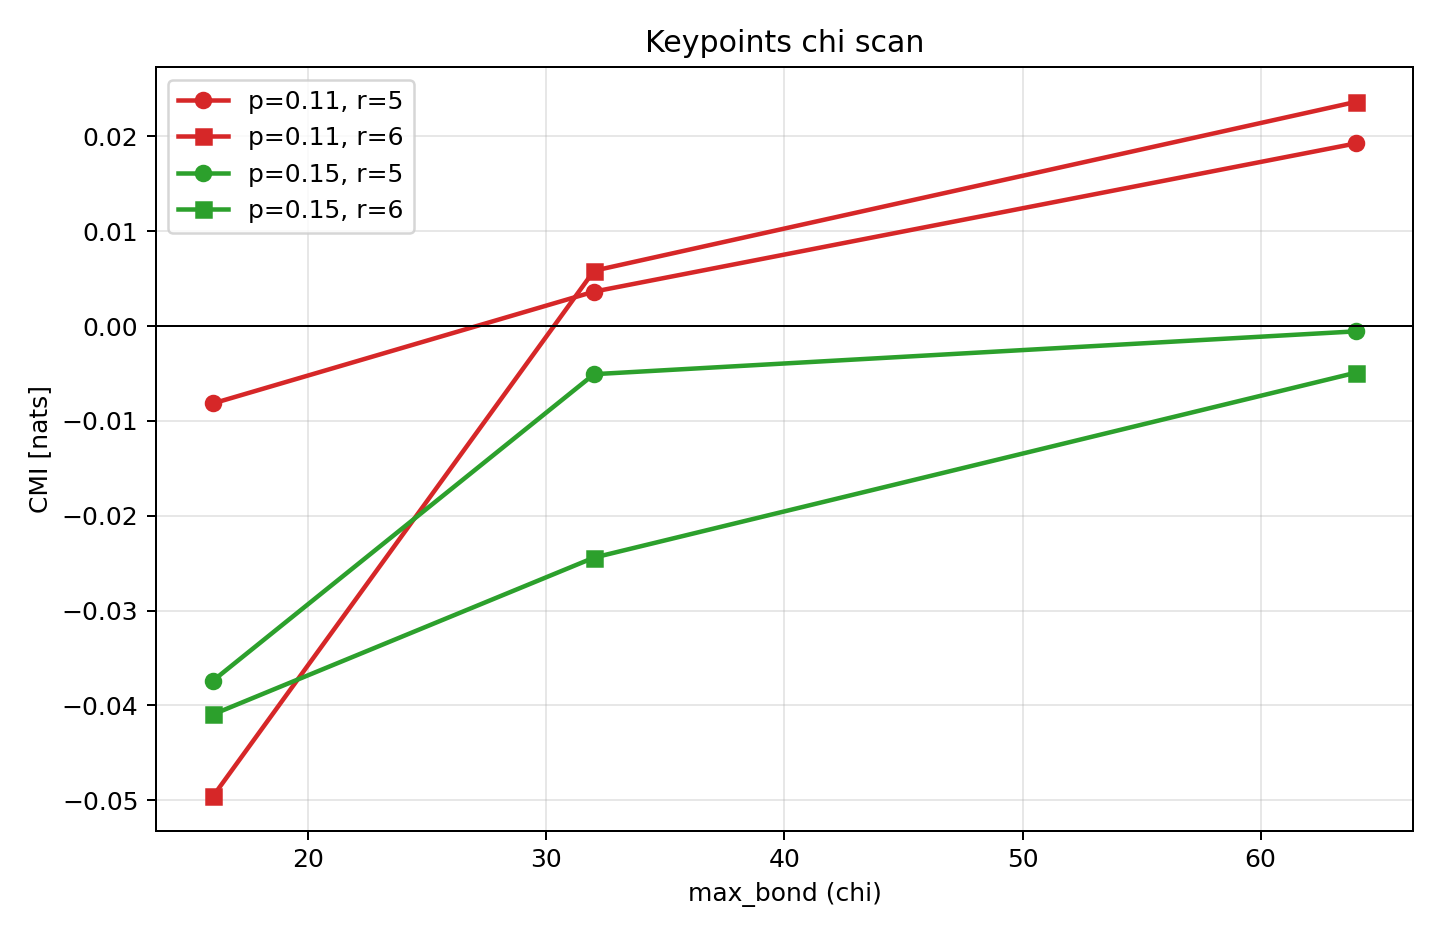

Data behind this chart, as committed beside it:
p, r, L, max_bond, num_samples, seed, cmi, elapsed_sec
0.11, 5, 22, 16, 500, 3642, -0.008148, 90.88
0.11, 5, 22, 32, 500, 3658, 0.003637, 305.6
0.11, 5, 22, 64, 500, 3690, 0.01926, 1111
0.11, 6, 26, 16, 500, 3742, -0.04957, 134.6
0.11, 6, 26, 32, 500, 3758, 0.005838, 466.9
0.11, 6, 26, 64, 500, 3790, 0.02364, 1801
0.15, 5, 22, 16, 500, 4042, -0.03738, 92.73
0.15, 5, 22, 32, 500, 4058, -0.00507, 305
0.15, 5, 22, 64, 500, 4090, -0.0005524, 1129
0.15, 6, 26, 16, 500, 4142, -0.04094, 136.8
0.15, 6, 26, 32, 500, 4158, -0.02441, 475.6
0.15, 6, 26, 64, 500, 4190, -0.004911, 1822
